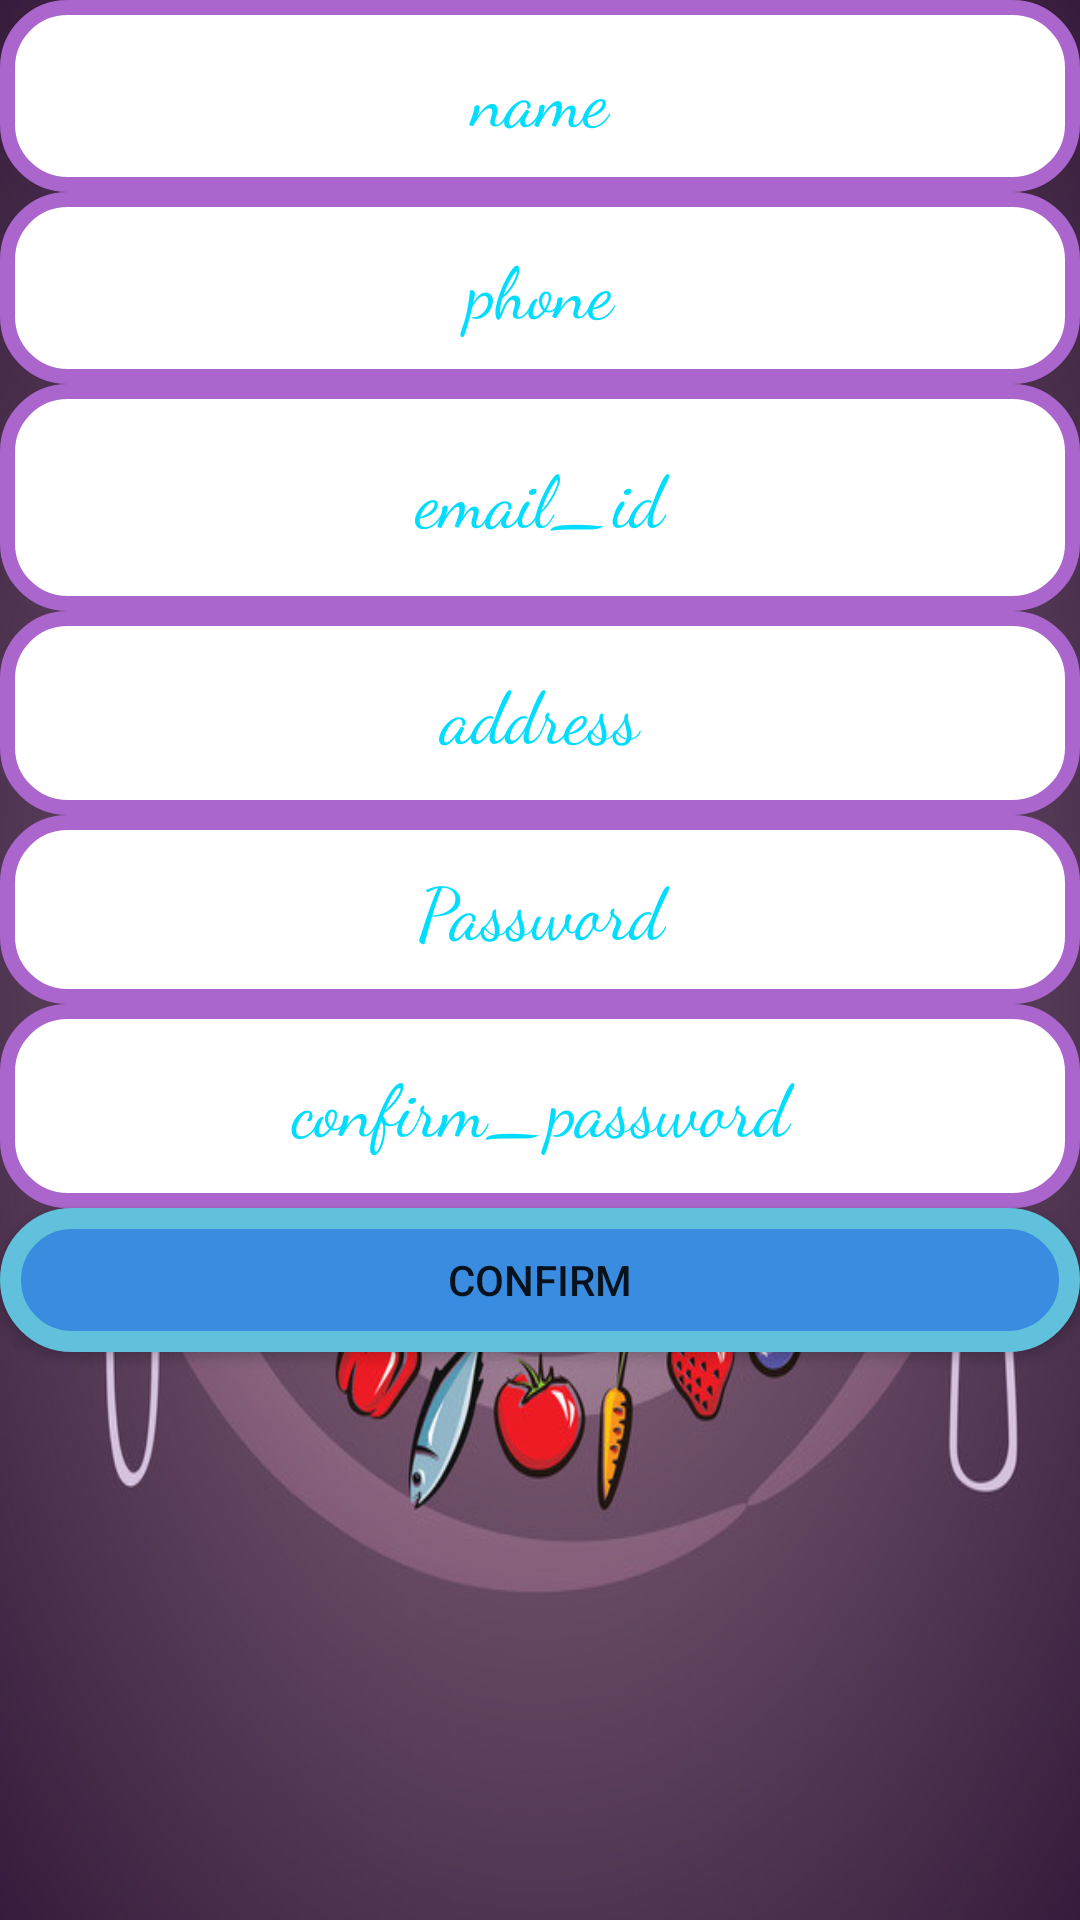

Write the Android layout XML for this screen, with the resource values it uses.
<!-- AndroidManifest.xml: application theme AppTheme -->
<!-- res/layout/activity_registration.xml -->
<?xml version="1.0" encoding="utf-8"?>
<LinearLayout xmlns:android="http://schemas.android.com/apk/res/android"
    xmlns:app="http://schemas.android.com/apk/res-auto"
    xmlns:tools="http://schemas.android.com/tools"
    android:layout_width="match_parent"
    android:layout_height="match_parent"
    android:background="@drawable/back"
    android:orientation="vertical"
    android:textAlignment="center"
    android:weightSum="1">

    <EditText
        android:id="@+id/name"
        android:layout_width="match_parent"
        android:layout_height="wrap_content"
        android:layout_weight="0.08"

        android:background="@drawable/textbox"
        android:ems="10"
        android:fontFamily="cursive"
        android:hint="name"
        android:inputType="textPersonName"
        android:textAlignment="center"
        android:textColor="@android:color/holo_blue_bright"
        android:textColorHint="@android:color/holo_blue_bright"
        android:textSize="24sp" />

    <EditText
        android:id="@+id/phone"
        android:layout_width="match_parent"
        android:layout_height="wrap_content"
        android:layout_weight="0.08"
        android:background="@drawable/textbox"
        android:ems="10"
        android:fontFamily="cursive"
        android:hint="phone"
        android:inputType="phone"
        android:textAlignment="center"
        android:textColor="@android:color/holo_blue_bright"
        android:textColorHint="@android:color/holo_blue_bright"
        android:textSize="24sp" />

    <EditText
        android:id="@+id/email_id"
        android:layout_width="match_parent"
        android:layout_height="wrap_content"
        android:layout_weight="0.11"
        android:background="@drawable/textbox"
        android:ems="10"
        android:fontFamily="cursive"
        android:hint="email_id"
        android:inputType="textWebEmailAddress"
        android:textAlignment="center"
        android:textColor="@android:color/holo_blue_bright"
        android:textColorHint="@android:color/holo_blue_bright"
        android:textSize="24sp" />

    <EditText
        android:id="@+id/address"
        android:layout_width="match_parent"
        android:layout_height="wrap_content"
        android:background="@drawable/textbox"
        android:ems="10"
        android:fontFamily="cursive"
        android:hint="address"
        android:inputType="textPersonName"
        android:textAlignment="center"
        android:textColor="@android:color/holo_blue_bright"
        android:textColorHint="@android:color/holo_blue_bright"
        android:textSize="24sp"
        android:layout_weight="0.09" />

    <EditText
        android:id="@+id/password"
        android:layout_width="match_parent"
        android:layout_height="40dp"
        android:layout_weight="0.06"
        android:background="@drawable/textbox"
        android:ems="10"
        android:fontFamily="cursive"
        android:hint="Password"
        android:inputType="textPassword"
        android:textAlignment="center"
        android:textColor="@android:color/holo_blue_bright"
        android:textColorHint="@android:color/holo_blue_bright"
        android:textSize="24sp" />

    <EditText
        android:id="@+id/confirm_password"
        android:layout_width="match_parent"
        android:layout_height="wrap_content"
        android:layout_weight="0.09"
        android:background="@drawable/textbox"
        android:ems="10"
        android:fontFamily="cursive"
        android:hint="confirm_password"
        android:inputType="textPassword"
        android:textAlignment="center"
        android:textColor="@android:color/holo_blue_bright"
        android:textColorHint="@android:color/holo_blue_bright"
        android:textSize="24sp" />

    <Button
        android:id="@+id/confirm"
        android:layout_width="match_parent"
        android:layout_height="wrap_content"
        android:background="@drawable/buttonstyle"
        android:text="confirm" />
</LinearLayout>
<!-- resources referenced by this layout -->
<resources>
  <!-- drawable back: jpg bitmap (drawable, 93119 bytes) -->
  <!-- drawable buttonstyle (drawable) -->
  <?xml version="1.0" encoding="utf-8"?>
  <selector xmlns:android="http://schemas.android.com/apk/res/android">
  <item>
      <shape android:shape="rectangle">
          <solid android:color="#398cdf"></solid>
          <corners android:radius="50dp"></corners>
          <stroke android:width="7dp" android:color="#61c1dc"></stroke>
      </shape>
  </item>
  </selector>
  <!-- drawable textbox (drawable) -->
  <?xml version="1.0" encoding="utf-8"?>
  <selector xmlns:android="http://schemas.android.com/apk/res/android">
  <item>
      <shape android:shape="rectangle">
          <solid android:color="@android:color/white"></solid>
          <stroke android:color="@android:color/holo_purple" android:width="5dp"></stroke>
          <corners android:radius="20dp"></corners>
      </shape>
  </item>
  </selector>
  <style name="AppTheme" parent="Theme.AppCompat.Light.DarkActionBar">
          
          <item name="colorPrimary">#BE0CFF</item>
          <item name="colorPrimaryDark">@color/colorPrimaryDark</item>
          <item name="colorAccent">#9800FF</item>
      </style>
  <!-- not gathered from this repository: default colours our renderer supplied (Android Studio template values) -->
  <color name="colorPrimaryDark">#FF3700B3</color>
</resources>
